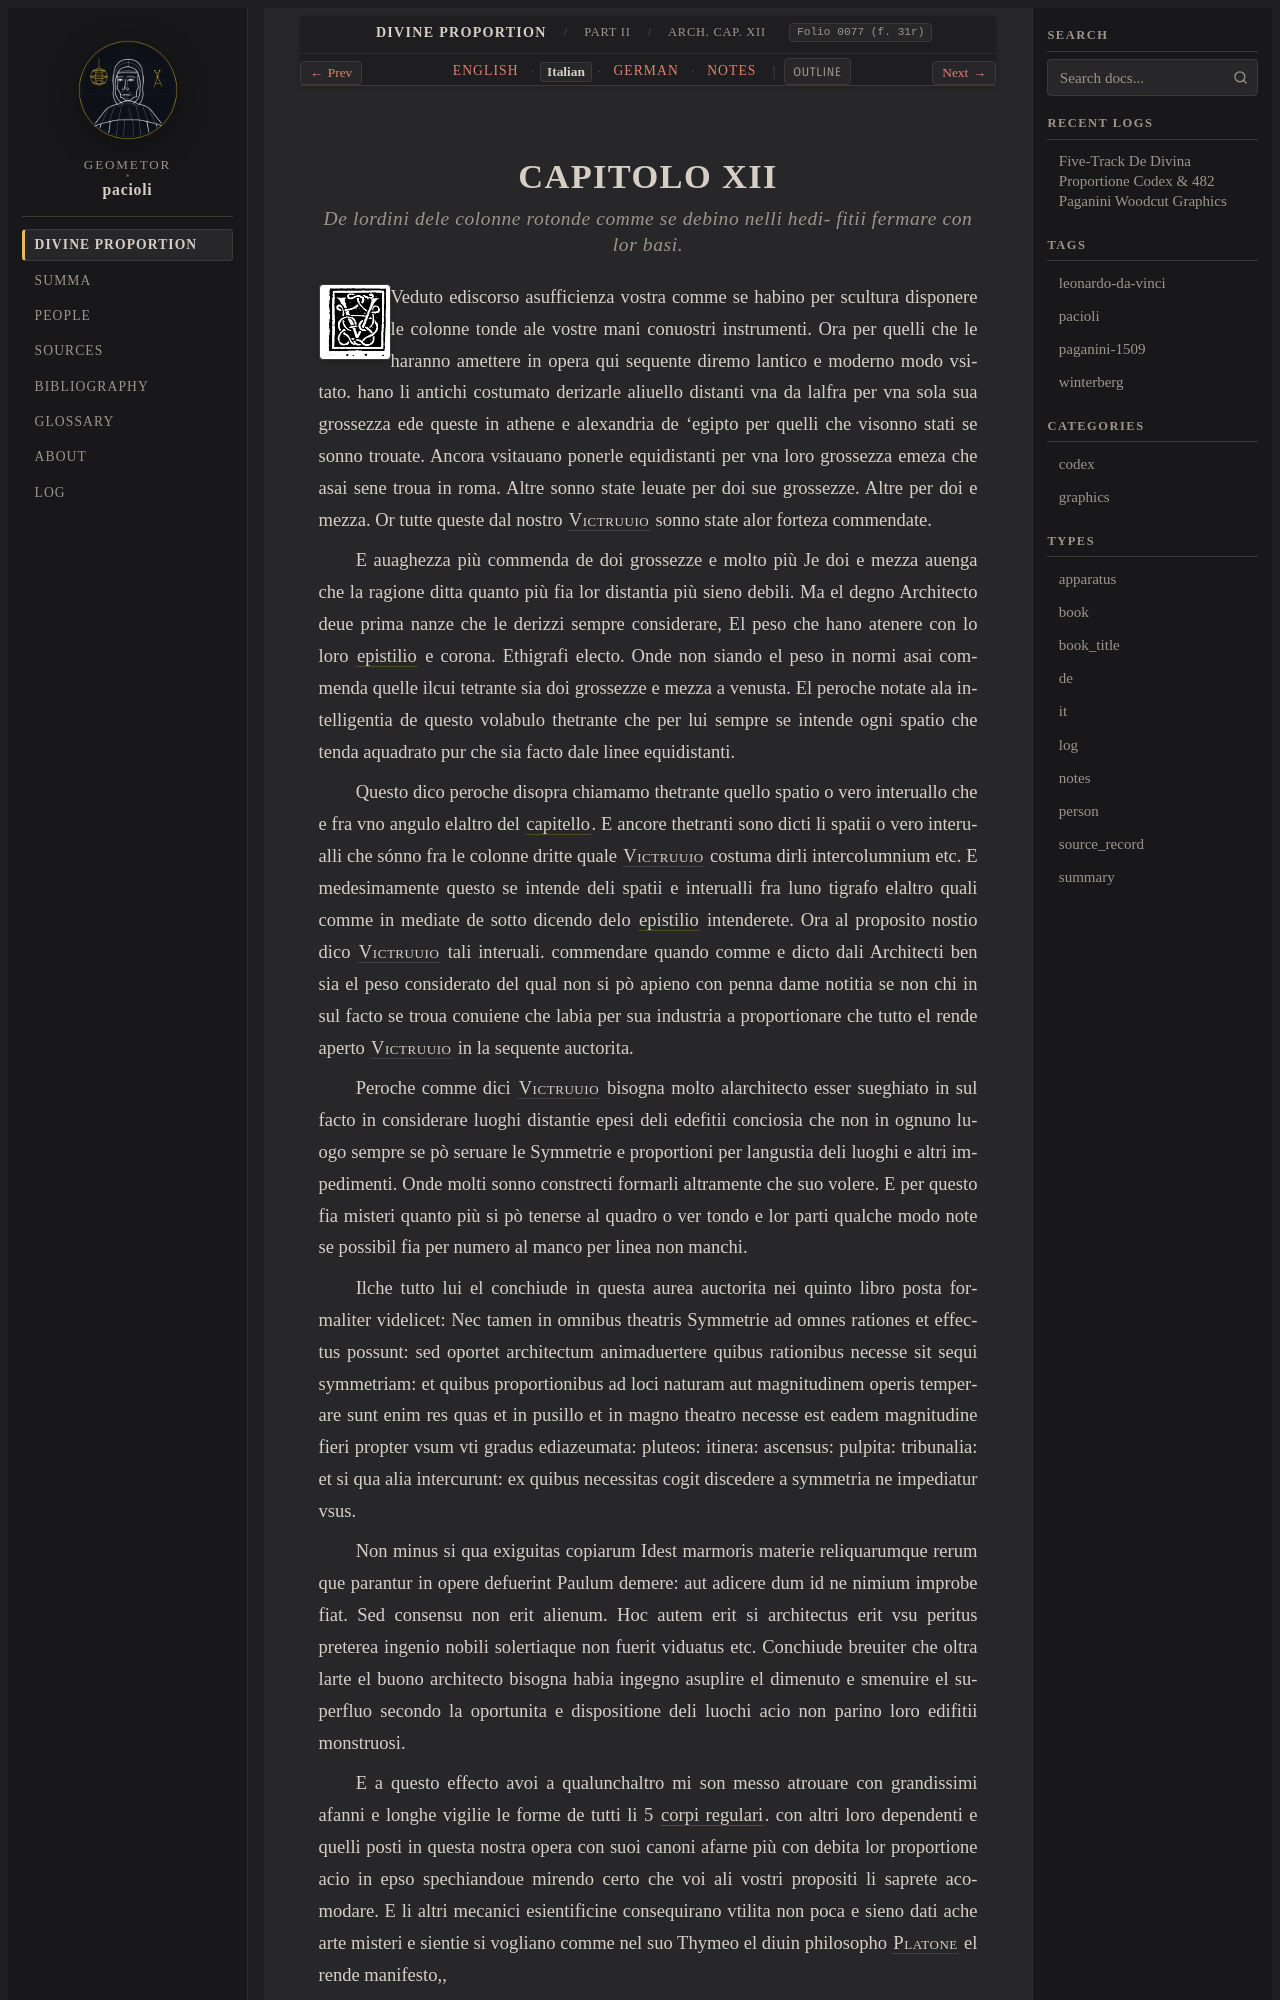

repository: geometor/pacioli · page: de_divina_proportione/architectura/cap_12/it.html · generator: sphinx

:type: it
:tracks: English: index | Italian: it | German: de | Notes: notes
:layout: book
:canonical_id: Arch. Cap. XII
:folio: 0077 (f. 31r)

.. _architectura-cap_12-it:

CAPITOLO XII
============

.. rubric:: De lordini dele colonne rotonde comme se debino nelli hedi- fitii fermare con lor basi.

.. folio:: 0077 (f. 31r)
   :initial: 0077.c1.png

Veduto ediscorso asufficienza vostra comme se habino per scultura disponere le colonne tonde ale vostre mani conuostri instrumenti. Ora per quelli che le haranno amettere in opera qui sequente diremo lantico e moderno modo vsitato. hano li antichi costumato derizarle aliuello distanti vna da lalfra per vna sola sua grossezza ede queste in athene e alexandria de 'egipto per quelli che visonno stati se sonno trouate. Ancora vsitauano ponerle equidistanti per vna loro grossezza emeza che asai sene troua in roma. Altre sonno state leuate per doi sue grossezze. Altre per doi e mezza. Or tutte queste dal nostro :person:`Victruuio <vitruvius>` sonno state alor forteza commendate.

E auaghezza più commenda de doi grossezze e molto più Je doi e mezza auenga che la ragione ditta quanto più fia lor distantia più sieno debili. Ma el degno Architecto deue prima nanze che le derizzi sempre considerare, El peso che hano atenere con lo loro :term:`epistilio <epistilio>` e corona. Ethigrafi electo. Onde non siando el peso in normi asai commenda quelle ilcui tetrante sia doi grossezze e mezza a venusta. El peroche notate ala intelligentia de questo volabulo thetrante che per lui sempre se intende ogni spatio che tenda aquadrato pur che sia facto dale linee equidistanti.

Questo dico peroche disopra chiamamo thetrante quello spatio o vero interuallo che e fra vno angulo elaltro del :term:`capitello <capitello>`. E ancore thetranti sono dicti li spatii o vero interualli che sónno fra le colonne dritte quale :person:`Victruuio <vitruvius>` costuma dirli intercolumnium etc. E medesimamente questo se intende deli spatii e interualli fra luno tigrafo elaltro quali comme in mediate de sotto dicendo delo :term:`epistilio <epistilio>` intenderete. Ora al proposito nostio dico :person:`Victruuio <vitruvius>` tali interuali. commendare quando comme e dicto dali Architecti ben sia el peso considerato del qual non si pò apieno con penna dame notitia se non chi in sul facto se troua conuiene che labia per sua industria a proportionare che tutto el rende aperto :person:`Victruuio <vitruvius>` in la sequente auctorita.

Peroche comme dici :person:`Victruuio <vitruvius>` bisogna molto alarchitecto esser sueghiato in sul facto in considerare luoghi distantie epesi deli edefitii conciosia che non in ognuno luogo sempre se pò seruare le Symmetrie e proportioni per langustia deli luoghi e altri impedimenti. Onde molti sonno constrecti formarli altramente che suo volere. E per questo fia misteri quanto più si pò tenerse al quadro o ver tondo e lor parti qualche modo note se possibil fia per numero al manco per linea non manchi.

Ilche tutto lui el conchiude in questa aurea auctorita nei quinto libro posta formaliter videlicet: Nec tamen in omnibus theatris Symmetrie ad omnes rationes et effectus possunt: sed oportet architectum animaduertere quibus rationibus necesse sit sequi symmetriam: et quibus proportionibus ad loci naturam aut magnitudinem operis temperare sunt enim res quas et in pusillo et in magno theatro necesse est eadem magnitudine fieri propter vsum vti gradus ediazeumata: pluteos: itinera: ascensus: pulpita: tribunalia: et si qua alia intercurunt: ex quibus necessitas cogit discedere a symmetria ne impediatur vsus.
